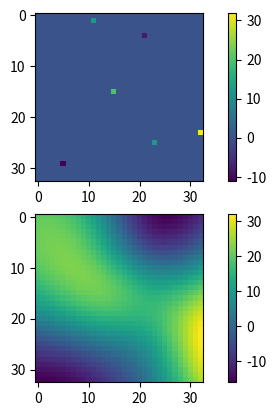

The matplotlib source for this figure:
"""raster_interpolate.py: 

"""
    
__author__           = "Dilawar Singh"
__copyright__        = "Copyright 2016, Dilawar Singh"
__credits__          = ["NCBS Bangalore"]
__license__          = "GNU GPL"
__version__          = "1.0.0"
__maintainer__       = "Dilawar Singh"
__email__            = "dilawars@ncbs.res.in"
__status__           = "Development"

import sys
import os
import matplotlib.pyplot as plt
import numpy as np
import scipy.interpolate

def main( ):
    x = [1, 25, 23, 4, 29, 15 ]
    y = [ 11, 23, 32, 21, 5, 15 ]
    f = [ 12, 12, 32, -8, -11, 20 ]
    rbfi = scipy.interpolate.Rbf( x, y, f )
    N = 33
    baseImg = np.zeros( shape = (N, N ) )
    for k, (i, j) in enumerate( zip( x, y ) ):
        baseImg[ i, j ] = f[k]

    print( baseImg )
    img = [ ]
    for i in range( N ):
        xi = [ i ] * N
        yi = range( N )
        fi = rbfi( xi, yi )
        img.append( fi )
    plt.subplot( 2, 1, 1 )
    plt.imshow( baseImg, interpolation = 'none' )
    plt.colorbar( )

    plt.subplot( 2, 1, 2 )
    plt.imshow( img, interpolation = 'none' )
    plt.colorbar( )
    plt.show( )

if __name__ == '__main__':
    main()
